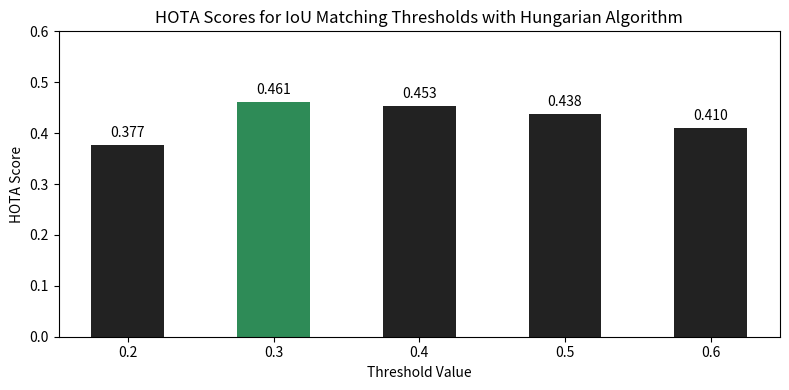

This figure's Python source: (Note: this script raises an exception after producing the figure.)
import matplotlib.pyplot as plt
import numpy as np

# Categories (e.g., threshold values or evaluation bins)
categories = ['0.2', '0.3', '0.4', '0.5', '0.6']
num_categories = len(categories)
num_groups = 1  # e.g., 4 different methods or variants

# Dummy data: shape (num_groups, num_bars)
data = np.array([
    [0.37682, 0.46055, 0.45327, 0.43790, 0.40985],  # IoU Singly Thresholded
])

# Plotting setup
bar_width = 0.2
intra_group_gap = 0.02
group_width = num_groups * bar_width + (num_groups - 1) * intra_group_gap

x_centers = np.arange(num_categories) * (group_width + 0.2)  # 0.2 is gap between groups

fig, ax = plt.subplots(figsize=(8, 4))

# Get index of max value
best_idx = np.argmax(data[0])
highlight_color = '#2E8B57'

# Plot bars
for i in range(num_groups):
    offsets = i * (bar_width + intra_group_gap)
    x_positions = x_centers + offsets - group_width / 2 + bar_width / 2

    # Set colors: default grey, best gets green
    colors = ['#222222'] * num_categories
    colors[best_idx] = highlight_color

    bars = ax.bar(x_positions, data[i], width=bar_width, color=colors)

    # Add values above each bar
    for x, height in zip(x_positions, data[i]):
        ax.text(x, height + 0.01, f'{height:.3f}', ha='center', va='bottom', fontsize=10)

# Set x-ticks in the center of each group
ax.set_xticks(x_centers)
ax.set_xticklabels(categories)
ax.set_xlabel('Threshold Value')
ax.set_ylabel('HOTA Score')
ax.set_title('HOTA Scores for IoU Matching Thresholds with Hungarian Algorithm')
ax.set_ylim(0, 0.6)

plt.tight_layout()
# plt.show()

plt.savefig('Desktop/KCF_YOLO/results/figures/threshold_scan_matching/hungarian_1_matching_types.png', dpi=300, bbox_inches='tight')
